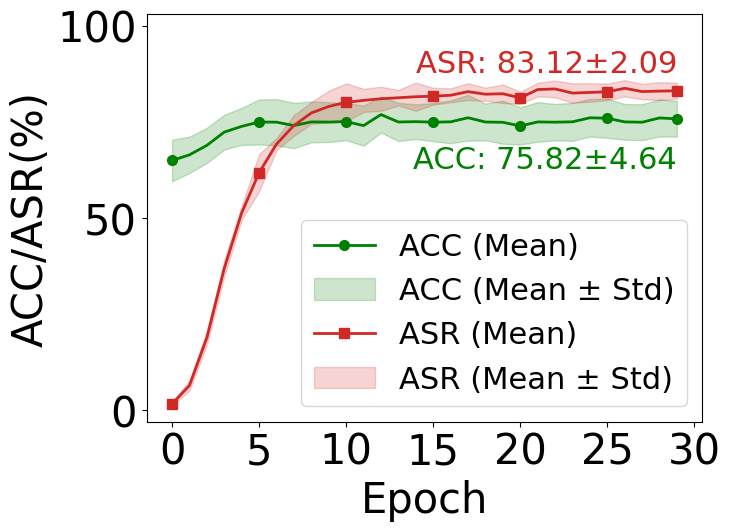

The script that saved this image:
# ========== 把 JSON 数据粘贴到下面这个 DATA 里（留空则自动从日志读取）==========
DATA = {
    "epochs": [0, 1, 2, 3, 4, 5, 6, 7, 8, 9, 10, 11, 12, 13, 14, 15, 16, 17, 18, 19, 20, 21, 22, 23, 24, 25, 26, 27, 28, 29],
    "acc_mean": [65.00, 66.45, 68.92, 72.38, 73.86, 75.00, 74.96, 74.08, 75.03, 74.98, 75.12, 74.06, 76.94, 75.01, 75.09, 74.97, 75.04, 76.11, 75.00, 74.93, 73.97, 75.02, 74.96, 75.05, 76.10, 75.99, 75.03, 74.95, 76.06, 75.82],
    "acc_std": [5.4, 4.74, 4.57, 4.52, 4.83, 5.87, 6.02, 5.9, 5.32, 5.19, 4.85, 5.23, 4.69, 4.98, 4.52, 4.96, 5.57, 5.96, 4.8, 5.6, 4.85, 5.16, 4.74, 4.94, 4.91, 5.11, 4.65, 4.68, 4.83, 4.64],
    "asr_mean": [1.63, 6.42, 18.85, 36.90, 51.35, 61.80, 69.25, 74.10, 77.35, 79.05, 80.12, 80.63, 81.05, 81.32, 81.58, 81.72, 81.96, 82.90, 82.24, 82.36, 81.28, 83.45, 83.61, 82.53, 82.70, 82.86, 83.78, 82.92, 83.05, 83.12],
    "asr_std": [0.5, 1.32, 1.84, 2.15, 1.81, 4.85, 1.59, 2.7, 2.84, 4.12, 4.94, 3.01, 3.12, 2.03, 3.67, 2.19, 1.83, 2.2, 1.7, 2.42, 1.59, 1.76, 2.19, 2.53, 2.4, 2.15, 2.12, 2.01, 2.33, 2.09]
}


# DATA = {
#     "epochs": [],
#     "acc_mean": [],
#     "acc_std": [],
#     "asr_mean": [],
#     "asr_std": []
# }


# ======================================================================

import re
import json
from collections import defaultdict
import numpy as np
import matplotlib.pyplot as plt

log_file = "E:\博士研究生\第三篇模型异构蒸馏\第1次-IJCAI-被拒\实验数据\CIFAR10\CIFAR10.txt"

# 如果 DATA 有内容，直接用；否则从日志解析
if len(DATA["epochs"]) > 0:
    print("使用粘贴的数据画图...")
    epochs = DATA["epochs"]
    acc_mean = np.array(DATA["acc_mean"])
    acc_std = np.array(DATA["acc_std"])
    asr_mean = np.array(DATA["asr_mean"])
    asr_std = np.array(DATA["asr_std"])
    num_epochs = len(epochs)
else:
    print("从日志解析数据...")
    in_test_block = False
    test_pattern = re.compile(
        r"Client\s+(\d+)\s+\|\s+Epoch\s+(\d+)\|\s+Acc:\s+([\d.]+),\s+ASR:\s+([\d.]+)"
    )

    acc_dict = defaultdict(list)
    asr_dict = defaultdict(list)

    with open(log_file, "r", encoding="utf-8") as f:
        for line in f:
            line = line.strip()
            if "客户端测试" in line:
                in_test_block = True
                continue
            if line.startswith("----") and "Epoch" in line:
                in_test_block = False
                continue
            if not in_test_block:
                continue

            match = test_pattern.search(line)
            if match:
                client_id = int(match.group(1))
                epoch = int(match.group(2))
                acc = float(match.group(3))
                asr = float(match.group(4))

                acc_dict[client_id].append(acc)
                asr_dict[client_id].append(asr)

    num_epochs = len(next(iter(acc_dict.values())))
    epochs = list(range(0, num_epochs))

    acc_matrix = np.array([acc_dict[c] for c in sorted(acc_dict.keys())])
    asr_matrix = np.array([asr_dict[c] for c in sorted(asr_dict.keys())])

    acc_mean = acc_matrix.mean(axis=0)
    acc_std = acc_matrix.std(axis=0)
    asr_mean = asr_matrix.mean(axis=0)
    asr_std = asr_matrix.std(axis=0)

    # 打印数据，方便复制粘贴到上面的 DATA
    plot_data = {
        "epochs": epochs,
        "acc_mean": [round(v, 2) for v in acc_mean.tolist()],
        "acc_std": [round(v, 2) for v in acc_std.tolist()],
        "asr_mean": [round(v, 2) for v in asr_mean.tolist()],
        "asr_std": [round(v, 2) for v in asr_std.tolist()]
    }
    print("\n====== 复制下面内容到文件顶部 DATA 变量中 ======")
    lines = ",\n".join(f'    "{k}": {json.dumps(v, ensure_ascii=False)}' for k, v in plot_data.items())
    print("{\n" + lines + "\n}")
    print("================================================\n")

# ==================== 画图 ====================
plt.rcParams.update({
    "font.family": "Times New Roman",
    "font.size": 30,
    "axes.titlesize": 30,
    "axes.labelsize": 30,
    "xtick.labelsize": 30,
    "ytick.labelsize": 30,
    "legend.fontsize": 22
})

plt.figure(figsize=(8, 6))

mark_positions = [0, 5, 10, 15, 20, 25, 29]

# ACC
plt.plot(
    epochs,
    acc_mean,
    linewidth=2,
    color="green",
    label="ACC (Mean)",
    marker="o",
    markevery=mark_positions,
    markersize=7
)
plt.fill_between(
    epochs,
    acc_mean - acc_std,
    acc_mean + acc_std,
    color="green",
    alpha=0.2,
    label="ACC (Mean ± Std)"
)

# ASR
plt.plot(
    epochs,
    asr_mean,
    linestyle="-",
    linewidth=2,
    color="#d02825",
    label="ASR (Mean)",
    marker="s",
    markevery=mark_positions,
    markersize=7
)
plt.fill_between(
    epochs,
    asr_mean - asr_std,
    asr_mean + asr_std,
    color="#d02825",
    alpha=0.2,
    label="ASR (Mean ± Std)"
)

last = num_epochs - 1
plt.annotate(
    f"ACC: {acc_mean[last]:.2f}±{acc_std[last]:.2f}",
    xy=(epochs[last], acc_mean[last]),
    xytext=(-00, -40), textcoords="offset points",
    fontsize=22, color="green", va="bottom", ha="right"
)
plt.annotate(
    f"ASR: {asr_mean[last]:.2f}±{asr_std[last]:.2f}",
    xy=(epochs[last], asr_mean[last]),
    xytext=(-00, 30), textcoords="offset points",
    fontsize=22, color="#d02825", va="top", ha="right"
)

plt.xticks(
    ticks=range(0, num_epochs + 1, 5),
    labels=range(0, num_epochs + 1, 5)
)

plt.xlabel("Epoch")
plt.ylabel("ACC/ASR(%)")

plt.legend(loc="lower right")
plt.ylim(-3, 103)
plt.tight_layout()
plt.savefig("ACC_ASR_plot_CIFAR10.pdf", format="pdf", bbox_inches='tight', dpi=600)
plt.show()
